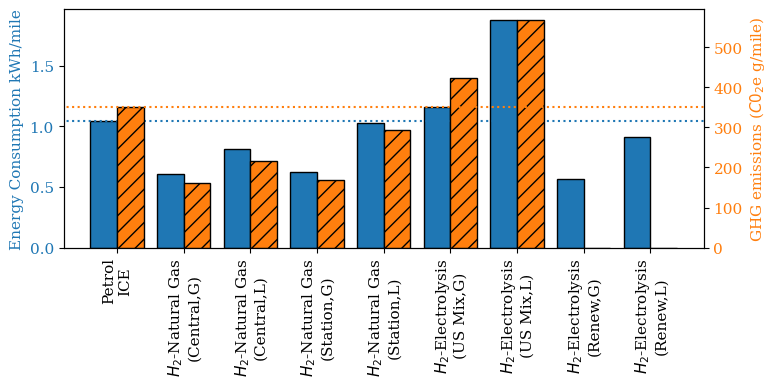
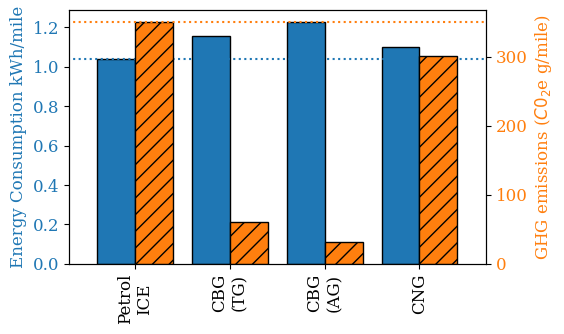
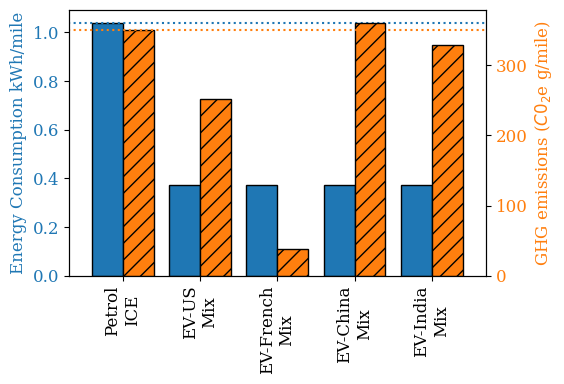

The matplotlib source for these figures, in order:
import csv
import matplotlib.pyplot as plt
import numpy as np
import copy

petrol_C02 = 350
petrol_kWh = 1.04

e = [42,22,40,1,-11,-80,46,12]
g = [54,38,52,16,-21,-62,100,100]

y1 = [petrol_C02]
y2 = [petrol_kWh]

for i in range(len(g)):
    y1.append(y1[0]*(1-g[i]/100))
    y2.append(y2[0]*(1-e[i]/100))
    
plt.rcParams["font.family"] = 'serif'
plt.rcParams['font.size'] = 11
#plt.figure(figsize=(8,3))
fig, ax1 = plt.subplots(figsize=(8,4))

plt.xticks(rotation=90)
ax1.set_ylabel('Energy Consumption kWh/mile', color='#1f77b4')
ax1.bar(np.arange(0,9)-0.2,y2,width=0.4,zorder=2,edgecolor='black',)
ax1.plot([-1,10],[petrol_kWh,petrol_kWh],ls=':',c='#1f77b4')
ax1.tick_params(axis='y', labelcolor='#1f77b4')

ax2 = ax1.twinx()  # instantiate a second axes that shares the same x-axis


ax2.set_ylabel('GHG emissions ($C0_2$e g/mile)', color='#ff7f0e')  # we already handled the x-label with ax1
ax2.bar(np.arange(0,9)+0.2,y1,width=0.4,zorder=2,label='Emissions',edgecolor='black', hatch="//",color='#ff7f0e')
ax2.tick_params(axis='y', labelcolor='#ff7f0e')

ax2.plot([-1,10],[petrol_C02,petrol_C02],ls=':',c='#ff7f0e')
plt.xticks(range(9),['Petrol\nICE','$H_2$-Natural Gas\n(Central,G)','$H_2$-Natural Gas\n(Central,L)',
                     '$H_2$-Natural Gas\n(Station,G)','$H_2$-Natural Gas\n(Station,L)',
                     '$H_2$-Electrolysis\n(US Mix,G)','$H_2$-Electrolysis\n(US Mix,L)',
                     '$H_2$-Electrolysis\n(Renew,G)','$H_2$-Electrolysis\n(Renew,L)'])

plt.xlim(-0.8,8.8)
fig.tight_layout()  # otherwise the right y-label is slightly clipped
plt.savefig('hydrogen.pdf',format='pdf',dpi=300)





plt.rcParams['font.size'] = 12
e = [-11,-18,-6]
g = [82.5,91,14]

y1 = [petrol_C02]
y2 = [petrol_kWh]

for i in range(len(g)):
    y1.append(y1[0]*(1-g[i]/100))
    y2.append(y2[0]*(1-e[i]/100))


fig, ax1 = plt.subplots(figsize=(5.8,3.5))

plt.xticks(rotation=90)
ax1.set_ylabel('Energy Consumption kWh/mile', color='#1f77b4')
ax1.bar(np.arange(0,4)-0.2,y2,width=0.4,zorder=2,edgecolor='black',)
ax1.plot([-1,10],[petrol_kWh,petrol_kWh],ls=':',c='#1f77b4')
ax1.tick_params(axis='y', labelcolor='#1f77b4')

ax2 = ax1.twinx()  # instantiate a second axes that shares the same x-axis


ax2.set_ylabel('GHG emissions ($C0_2$e g/mile)', color='#ff7f0e')  # we already handled the x-label with ax1
ax2.bar(np.arange(0,4)+0.2,y1,width=0.4,zorder=2,label='Emissions',edgecolor='black', hatch="//",color='#ff7f0e')
ax2.tick_params(axis='y', labelcolor='#ff7f0e')

ax2.plot([-1,10],[petrol_C02,petrol_C02],ls=':',c='#ff7f0e')
plt.xticks(range(4),['Petrol\nICE','CBG\n(TG)','CBG\n(AG)','CNG'])

plt.xlim(-0.7,3.7)
fig.tight_layout()  # otherwise the right y-label is slightly clipped
plt.savefig('biogas.pdf',format='pdf',dpi=300)





e = [64]*4
g = [28,89,-3,6]

y1 = [petrol_C02]
y2 = [petrol_kWh]

for i in range(len(g)):
    y1.append(y1[0]*(1-g[i]/100))
    y2.append(y2[0]*(1-e[i]/100))


fig, ax1 = plt.subplots(figsize=(5.8,4))

plt.xticks(rotation=90)
ax1.set_ylabel('Energy Consumption kWh/mile', color='#1f77b4')
ax1.bar(np.arange(0,5)-0.2,y2,width=0.4,zorder=2,edgecolor='black',)
ax1.plot([-1,10],[petrol_kWh,petrol_kWh],ls=':',c='#1f77b4')
ax1.tick_params(axis='y', labelcolor='#1f77b4')

ax2 = ax1.twinx()  # instantiate a second axes that shares the same x-axis


ax2.set_ylabel('GHG emissions ($C0_2$e g/mile)', color='#ff7f0e')  # we already handled the x-label with ax1
ax2.bar(np.arange(0,5)+0.2,y1,width=0.4,zorder=2,label='Emissions',edgecolor='black', hatch="//",color='#ff7f0e')
ax2.tick_params(axis='y', labelcolor='#ff7f0e')

ax2.plot([-1,10],[petrol_C02,petrol_C02],ls=':',c='#ff7f0e')
plt.xticks(range(5),['Petrol\nICE','EV-US\nMix','EV-French\nMix','EV-China\nMix','EV-India\nMix'])

plt.xlim(-0.7,4.7)
fig.tight_layout()  # otherwise the right y-label is slightly clipped
plt.savefig('electric.pdf',format='pdf',dpi=300)
plt.show()

